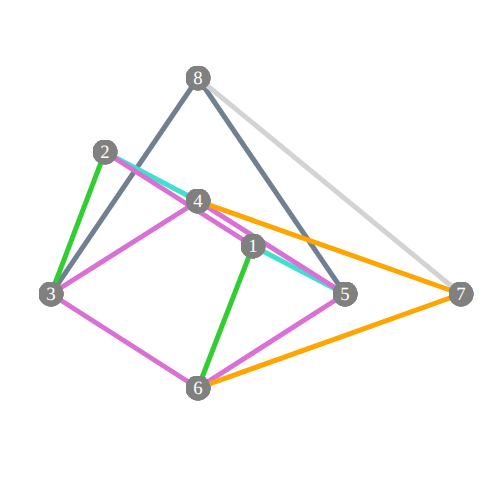
t = 0.00 s
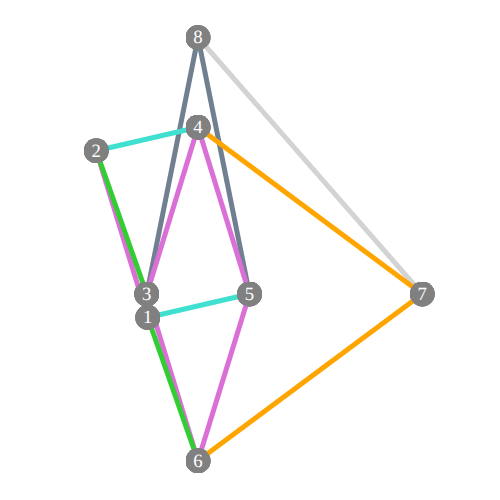
t = 1.68 s
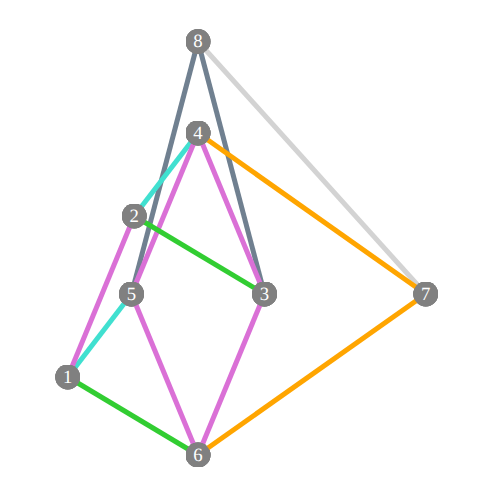
t = 3.32 s
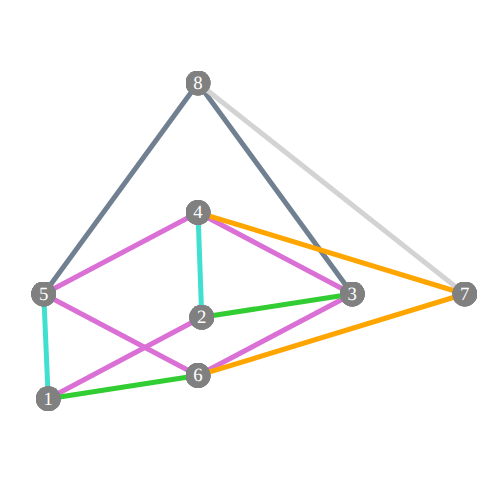
t = 4.96 s
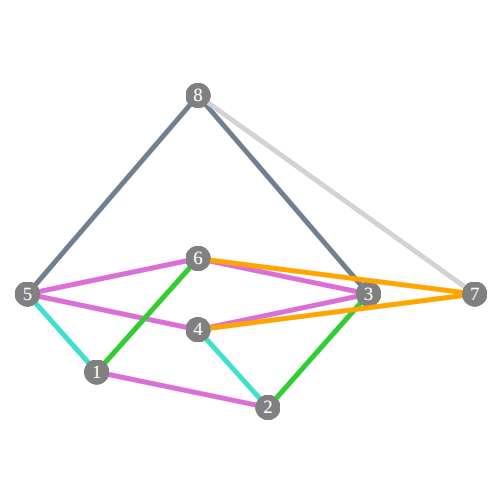
t = 6.60 s
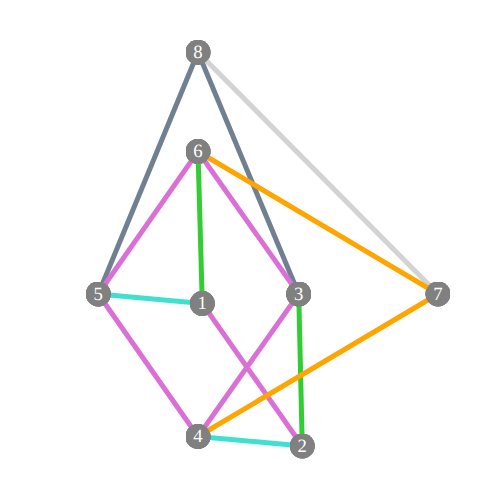
t = 8.40 s

The animated SVG that drew these frames (rendered in a browser with its animation timeline set to each time). Animation: 14 SMIL elements (animate=14); frames cover the first 8.40 s, repeats indefinitely.

<svg width="500" height="500"  version="1.1" baseProfile="full"
xmlns="http://www.w3.org/2000/svg"
xmlns:xlink="http://www.w3.org/1999/xlink">
  <defs>
<marker id="vertex1" viewBox="0 0 30 30" refX="15" refY="15"
 markerWidth="5" markerHeight="5">
  <circle cx="15" cy="15" r="15" fill="grey" />
<text x="15" y="22" font-size="22.5" text-anchor="middle" fill="white">1</text>
</marker>
</defs>
  <defs>
<marker id="vertex2" viewBox="0 0 30 30" refX="15" refY="15"
 markerWidth="5" markerHeight="5">
  <circle cx="15" cy="15" r="15" fill="grey" />
<text x="15" y="22" font-size="22.5" text-anchor="middle" fill="white">2</text>
</marker>
</defs>
  <defs>
<marker id="vertex3" viewBox="0 0 30 30" refX="15" refY="15"
 markerWidth="5" markerHeight="5">
  <circle cx="15" cy="15" r="15" fill="grey" />
<text x="15" y="22" font-size="22.5" text-anchor="middle" fill="white">3</text>
</marker>
</defs>
  <defs>
<marker id="vertex4" viewBox="0 0 30 30" refX="15" refY="15"
 markerWidth="5" markerHeight="5">
  <circle cx="15" cy="15" r="15" fill="grey" />
<text x="15" y="22" font-size="22.5" text-anchor="middle" fill="white">4</text>
</marker>
</defs>
  <defs>
<marker id="vertex5" viewBox="0 0 30 30" refX="15" refY="15"
 markerWidth="5" markerHeight="5">
  <circle cx="15" cy="15" r="15" fill="grey" />
<text x="15" y="22" font-size="22.5" text-anchor="middle" fill="white">5</text>
</marker>
</defs>
  <defs>
<marker id="vertex6" viewBox="0 0 30 30" refX="15" refY="15"
 markerWidth="5" markerHeight="5">
  <circle cx="15" cy="15" r="15" fill="grey" />
<text x="15" y="22" font-size="22.5" text-anchor="middle" fill="white">6</text>
</marker>
</defs>
  <defs>
<marker id="vertex7" viewBox="0 0 30 30" refX="15" refY="15"
 markerWidth="5" markerHeight="5">
  <circle cx="15" cy="15" r="15" fill="grey" />
<text x="15" y="22" font-size="22.5" text-anchor="middle" fill="white">7</text>
</marker>
</defs>
  <defs>
<marker id="vertex8" viewBox="0 0 30 30" refX="15" refY="15"
 markerWidth="5" markerHeight="5">
  <circle cx="15" cy="15" r="15" fill="grey" />
<text x="15" y="22" font-size="22.5" text-anchor="middle" fill="white">8</text>
</marker>
</defs>
<path fill="transparent" stroke="SlateGray" stroke-width="5px" id="edge8-5" d="M 198 78 L 345 294" marker-start="url(#vertex8)"   marker-end="url(#vertex5)" />
<path fill="transparent" stroke="SlateGray" stroke-width="5px" id="edge8-3" d="M 198 78 L 51 294" marker-start="url(#vertex8)"   marker-end="url(#vertex3)" />
<path fill="transparent" stroke="Turquoise" stroke-width="5px" id="edge1-5" d="M 253 246 L 345 294" marker-start="url(#vertex1)"   marker-end="url(#vertex5)" />
<path fill="transparent" stroke="Turquoise" stroke-width="5px" id="edge2-4" d="M 105 152 L 198 201" marker-start="url(#vertex2)"   marker-end="url(#vertex4)" />
<path fill="transparent" stroke="Orchid" stroke-width="5px" id="edge4-5" d="M 198 201 L 345 294" marker-start="url(#vertex4)"   marker-end="url(#vertex5)" />
<path fill="transparent" stroke="Orchid" stroke-width="5px" id="edge5-6" d="M 345 294 L 198 388" marker-start="url(#vertex5)"   marker-end="url(#vertex6)" />
<path fill="transparent" stroke="Orchid" stroke-width="5px" id="edge3-4" d="M 51 294 L 198 201" marker-start="url(#vertex3)"   marker-end="url(#vertex4)" />
<path fill="transparent" stroke="Orchid" stroke-width="5px" id="edge3-6" d="M 51 294 L 198 388" marker-start="url(#vertex3)"   marker-end="url(#vertex6)" />
<path fill="transparent" stroke="Orchid" stroke-width="5px" id="edge1-2" d="M 253 246 L 105 152" marker-start="url(#vertex1)"   marker-end="url(#vertex2)" />
<path fill="transparent" stroke="LightGray" stroke-width="5px" id="edge8-7" d="M 198 78 L 461 294" marker-start="url(#vertex8)"   marker-end="url(#vertex7)" />
<path fill="transparent" stroke="LimeGreen" stroke-width="5px" id="edge1-6" d="M 253 246 L 198 388" marker-start="url(#vertex1)"   marker-end="url(#vertex6)" />
<path fill="transparent" stroke="LimeGreen" stroke-width="5px" id="edge2-3" d="M 105 152 L 51 294" marker-start="url(#vertex2)"   marker-end="url(#vertex3)" />
<path fill="transparent" stroke="Orange" stroke-width="5px" id="edge4-7" d="M 198 201 L 461 294" marker-start="url(#vertex4)"   marker-end="url(#vertex7)" />
<path fill="transparent" stroke="Orange" stroke-width="5px" id="edge6-7" d="M 198 388 L 461 294" marker-start="url(#vertex6)"   marker-end="url(#vertex7)" />
<animate href="#edge8-5" attributeName="d" dur="30s" repeatCount="indefinite" calcMode="linear" values="M 198 78 L 345 294;M 198 74 L 339 294;M 198 70 L 333 294;M 198 66 L 325 294;M 198 61 L 318 294;M 198 57 L 309 294;M 198 53 L 301 294;M 198 50 L 292 294;M 198 46 L 282 294;M 198 43 L 272 294;M 198 41 L 262 294;M 198 38 L 252 294;M 198 36 L 242 294;M 198 35 L 231 294;M 198 33 L 220 294;M 198 33 L 209 294;M 198 33 L 198 294;M 198 33 L 187 294;M 198 33 L 176 294;M 198 35 L 166 294;M 198 36 L 155 294;M 198 38 L 144 294;M 198 41 L 134 294;M 198 43 L 124 294;M 198 46 L 114 294;M 198 50 L 105 294;M 198 53 L 96 294;M 198 57 L 87 294;M 198 61 L 79 294;M 198 66 L 71 294;M 198 70 L 64 294;M 198 74 L 57 294;M 198 78 L 51 294;M 198 82 L 45 294;M 198 86 L 40 294;M 198 89 L 36 294;M 198 92 L 32 294;M 198 94 L 29 294;M 198 96 L 27 294;M 198 98 L 25 294;M 198 99 L 24 294;M 198 99 L 24 294;M 198 99 L 24 294;M 198 98 L 25 294;M 198 96 L 27 294;M 198 94 L 29 294;M 198 92 L 32 294;M 198 89 L 36 294;M 198 86 L 40 294;M 198 82 L 45 294;M 198 78 L 51 294;M 198 74 L 57 294;M 198 70 L 64 294;M 198 66 L 71 294;M 198 61 L 79 294;M 198 57 L 87 294;M 198 53 L 96 294;M 198 50 L 105 294;M 198 46 L 114 294;M 198 43 L 124 294;M 198 41 L 134 294;M 198 38 L 144 294;M 198 36 L 155 294;M 198 35 L 166 294;M 198 33 L 176 294;M 198 33 L 187 294;M 198 33 L 198 294;M 198 33 L 198 294;M 198 33 L 209 294;M 198 33 L 220 294;M 198 35 L 231 294;M 198 36 L 242 294;M 198 38 L 252 294;M 198 41 L 262 294;M 198 43 L 272 294;M 198 46 L 282 294;M 198 50 L 292 294;M 198 53 L 301 294;M 198 57 L 309 294;M 198 61 L 318 294;M 198 66 L 325 294;M 198 70 L 333 294;M 198 74 L 339 294;M 198 78 L 345 294;M 198 82 L 351 294;M 198 86 L 356 294;M 198 89 L 360 294;M 198 92 L 364 294;M 198 94 L 367 294;M 198 96 L 369 294;M 198 98 L 371 294;M 198 99 L 372 294;M 198 99 L 373 294;M 198 99 L 372 294;M 198 98 L 371 294;M 198 96 L 369 294;M 198 94 L 367 294;M 198 92 L 364 294;M 198 89 L 360 294;M 198 86 L 356 294;M 198 82 L 351 294;M 198 78 L 345 294;M 198 74 L 339 294;M 198 70 L 333 294;M 198 66 L 325 294;M 198 61 L 318 294;M 198 57 L 309 294;M 198 53 L 301 294;M 198 50 L 292 294;M 198 46 L 282 294;M 198 43 L 272 294;M 198 41 L 262 294;M 198 38 L 252 294;M 198 36 L 242 294;M 198 35 L 231 294;M 198 33 L 220 294;M 198 33 L 209 294;M 198 33 L 198 294;M 198 33 L 187 294;M 198 33 L 176 294;M 198 35 L 166 294;M 198 36 L 155 294;M 198 38 L 144 294;M 198 41 L 134 294;M 198 43 L 124 294;M 198 46 L 114 294;M 198 50 L 105 294;M 198 53 L 96 294;M 198 57 L 87 294;M 198 61 L 79 294;M 198 66 L 71 294;M 198 70 L 64 294;M 198 74 L 57 294;M 198 78 L 51 294;M 198 82 L 45 294;M 198 86 L 40 294;M 198 89 L 36 294;M 198 92 L 32 294;M 198 94 L 29 294;M 198 96 L 27 294;M 198 98 L 25 294;M 198 99 L 24 294;M 198 99 L 24 294;M 198 99 L 24 294;M 198 98 L 25 294;M 198 96 L 27 294;M 198 94 L 29 294;M 198 92 L 32 294;M 198 89 L 36 294;M 198 86 L 40 294;M 198 82 L 45 294;M 198 78 L 51 294;M 198 74 L 57 294;M 198 70 L 64 294;M 198 66 L 71 294;M 198 61 L 79 294;M 198 57 L 87 294;M 198 53 L 96 294;M 198 50 L 105 294;M 198 46 L 114 294;M 198 43 L 124 294;M 198 41 L 134 294;M 198 38 L 144 294;M 198 36 L 155 294;M 198 35 L 166 294;M 198 33 L 176 294;M 198 33 L 187 294;M 198 33 L 198 294;M 198 33 L 209 294;M 198 33 L 220 294;M 198 35 L 231 294;M 198 36 L 242 294;M 198 38 L 252 294;M 198 41 L 262 294;M 198 43 L 272 294;M 198 46 L 282 294;M 198 50 L 292 294;M 198 53 L 301 294;M 198 57 L 309 294;M 198 61 L 318 294;M 198 66 L 325 294;M 198 70 L 333 294;M 198 74 L 339 294;M 198 78 L 345 294;M 198 82 L 351 294;M 198 86 L 356 294;M 198 89 L 360 294;M 198 92 L 364 294;M 198 94 L 367 294;M 198 96 L 369 294;M 198 98 L 371 294;M 198 99 L 372 294;M 198 99 L 373 294;M 198 99 L 372 294;M 198 98 L 371 294;M 198 96 L 369 294;M 198 94 L 367 294;M 198 92 L 364 294;M 198 89 L 360 294;M 198 86 L 356 294;M 198 82 L 351 294;M 198 78 L 345 294;"/>
<animate href="#edge8-3" attributeName="d" dur="30s" repeatCount="indefinite" calcMode="linear" values="M 198 78 L 51 294;M 198 74 L 57 294;M 198 70 L 64 294;M 198 66 L 71 294;M 198 61 L 79 294;M 198 57 L 87 294;M 198 53 L 96 294;M 198 50 L 105 294;M 198 46 L 114 294;M 198 43 L 124 294;M 198 41 L 134 294;M 198 38 L 144 294;M 198 36 L 155 294;M 198 35 L 166 294;M 198 33 L 176 294;M 198 33 L 187 294;M 198 33 L 198 294;M 198 33 L 209 294;M 198 33 L 220 294;M 198 35 L 231 294;M 198 36 L 242 294;M 198 38 L 252 294;M 198 41 L 262 294;M 198 43 L 272 294;M 198 46 L 282 294;M 198 50 L 292 294;M 198 53 L 301 294;M 198 57 L 309 294;M 198 61 L 318 294;M 198 66 L 325 294;M 198 70 L 333 294;M 198 74 L 339 294;M 198 78 L 345 294;M 198 82 L 351 294;M 198 86 L 356 294;M 198 89 L 360 294;M 198 92 L 364 294;M 198 94 L 367 294;M 198 96 L 369 294;M 198 98 L 371 294;M 198 99 L 372 294;M 198 99 L 373 294;M 198 99 L 372 294;M 198 98 L 371 294;M 198 96 L 369 294;M 198 94 L 367 294;M 198 92 L 364 294;M 198 89 L 360 294;M 198 86 L 356 294;M 198 82 L 351 294;M 198 78 L 345 294;M 198 74 L 339 294;M 198 70 L 333 294;M 198 66 L 325 294;M 198 61 L 318 294;M 198 57 L 309 294;M 198 53 L 301 294;M 198 50 L 292 294;M 198 46 L 282 294;M 198 43 L 272 294;M 198 41 L 262 294;M 198 38 L 252 294;M 198 36 L 242 294;M 198 35 L 231 294;M 198 33 L 220 294;M 198 33 L 209 294;M 198 33 L 198 294;M 198 33 L 198 294;M 198 33 L 187 294;M 198 33 L 176 294;M 198 35 L 166 294;M 198 36 L 155 294;M 198 38 L 144 294;M 198 41 L 134 294;M 198 43 L 124 294;M 198 46 L 114 294;M 198 50 L 105 294;M 198 53 L 96 294;M 198 57 L 87 294;M 198 61 L 79 294;M 198 66 L 71 294;M 198 70 L 64 294;M 198 74 L 57 294;M 198 78 L 51 294;M 198 82 L 45 294;M 198 86 L 40 294;M 198 89 L 36 294;M 198 92 L 32 294;M 198 94 L 29 294;M 198 96 L 27 294;M 198 98 L 25 294;M 198 99 L 24 294;M 198 99 L 24 294;M 198 99 L 24 294;M 198 98 L 25 294;M 198 96 L 27 294;M 198 94 L 29 294;M 198 92 L 32 294;M 198 89 L 36 294;M 198 86 L 40 294;M 198 82 L 45 294;M 198 78 L 51 294;M 198 74 L 57 294;M 198 70 L 64 294;M 198 66 L 71 294;M 198 61 L 79 294;M 198 57 L 87 294;M 198 53 L 96 294;M 198 50 L 105 294;M 198 46 L 114 294;M 198 43 L 124 294;M 198 41 L 134 294;M 198 38 L 144 294;M 198 36 L 155 294;M 198 35 L 166 294;M 198 33 L 176 294;M 198 33 L 187 294;M 198 33 L 198 294;M 198 33 L 209 294;M 198 33 L 220 294;M 198 35 L 231 294;M 198 36 L 242 294;M 198 38 L 252 294;M 198 41 L 262 294;M 198 43 L 272 294;M 198 46 L 282 294;M 198 50 L 292 294;M 198 53 L 301 294;M 198 57 L 309 294;M 198 61 L 318 294;M 198 66 L 325 294;M 198 70 L 333 294;M 198 74 L 339 294;M 198 78 L 345 294;M 198 82 L 351 294;M 198 86 L 356 294;M 198 89 L 360 294;M 198 92 L 364 294;M 198 94 L 367 294;M 198 96 L 369 294;M 198 98 L 371 294;M 198 99 L 372 294;M 198 99 L 373 294;M 198 99 L 372 294;M 198 98 L 371 294;M 198 96 L 369 294;M 198 94 L 367 294;M 198 92 L 364 294;M 198 89 L 360 294;M 198 86 L 356 294;M 198 82 L 351 294;M 198 78 L 345 294;M 198 74 L 339 294;M 198 70 L 333 294;M 198 66 L 325 294;M 198 61 L 318 294;M 198 57 L 309 294;M 198 53 L 301 294;M 198 50 L 292 294;M 198 46 L 282 294;M 198 43 L 272 294;M 198 41 L 262 294;M 198 38 L 252 294;M 198 36 L 242 294;M 198 35 L 231 294;M 198 33 L 220 294;M 198 33 L 209 294;M 198 33 L 198 294;M 198 33 L 187 294;M 198 33 L 176 294;M 198 35 L 166 294;M 198 36 L 155 294;M 198 38 L 144 294;M 198 41 L 134 294;M 198 43 L 124 294;M 198 46 L 114 294;M 198 50 L 105 294;M 198 53 L 96 294;M 198 57 L 87 294;M 198 61 L 79 294;M 198 66 L 71 294;M 198 70 L 64 294;M 198 74 L 57 294;M 198 78 L 51 294;M 198 82 L 45 294;M 198 86 L 40 294;M 198 89 L 36 294;M 198 92 L 32 294;M 198 94 L 29 294;M 198 96 L 27 294;M 198 98 L 25 294;M 198 99 L 24 294;M 198 99 L 24 294;M 198 99 L 24 294;M 198 98 L 25 294;M 198 96 L 27 294;M 198 94 L 29 294;M 198 92 L 32 294;M 198 89 L 36 294;M 198 86 L 40 294;M 198 82 L 45 294;M 198 78 L 51 294;"/>
<animate href="#edge1-5" attributeName="d" dur="30s" repeatCount="indefinite" calcMode="linear" values="M 253 246 L 345 294;M 244 252 L 339 294;M 234 258 L 333 294;M 225 264 L 325 294;M 216 270 L 318 294;M 206 277 L 309 294;M 197 283 L 301 294;M 187 290 L 292 294;M 178 296 L 282 294;M 168 303 L 272 294;M 159 309 L 262 294;M 150 316 L 252 294;M 141 322 L 242 294;M 132 329 L 231 294;M 124 335 L 220 294;M 115 341 L 209 294;M 108 346 L 198 294;M 100 352 L 187 294;M 93 357 L 176 294;M 86 363 L 166 294;M 80 367 L 155 294;M 74 372 L 144 294;M 69 376 L 134 294;M 64 380 L 124 294;M 60 384 L 114 294;M 56 387 L 105 294;M 53 390 L 96 294;M 51 392 L 87 294;M 49 394 L 79 294;M 47 396 L 71 294;M 46 397 L 64 294;M 46 398 L 57 294;M 47 399 L 51 294;M 48 399 L 45 294;M 49 398 L 40 294;M 51 398 L 36 294;M 54 396 L 32 294;M 57 395 L 29 294;M 61 393 L 27 294;M 66 391 L 25 294;M 71 388 L 24 294;M 76 385 L 24 294;M 82 381 L 24 294;M 88 377 L 25 294;M 95 373 L 27 294;M 102 369 L 29 294;M 110 364 L 32 294;M 118 359 L 36 294;M 126 354 L 40 294;M 135 348 L 45 294;M 144 343 L 51 294;M 153 337 L 57 294;M 162 331 L 64 294;M 171 324 L 71 294;M 181 318 L 79 294;M 190 312 L 87 294;M 200 305 L 96 294;M 209 299 L 105 294;M 219 292 L 114 294;M 228 285 L 124 294;M 237 279 L 134 294;M 247 272 L 144 294;M 256 266 L 155 294;M 264 260 L 166 294;M 273 254 L 176 294;M 281 248 L 187 294;M 289 242 L 198 294;M 289 242 L 198 294;M 296 236 L 209 294;M 303 231 L 220 294;M 310 226 L 231 294;M 316 221 L 242 294;M 322 216 L 252 294;M 327 212 L 262 294;M 332 208 L 272 294;M 336 205 L 282 294;M 340 201 L 292 294;M 343 199 L 301 294;M 346 196 L 309 294;M 348 194 L 318 294;M 349 192 L 325 294;M 350 191 L 333 294;M 350 190 L 339 294;M 350 190 L 345 294;M 349 190 L 351 294;M 347 190 L 356 294;M 345 191 L 360 294;M 342 192 L 364 294;M 339 193 L 367 294;M 335 195 L 369 294;M 331 198 L 371 294;M 326 200 L 372 294;M 320 204 L 373 294;M 314 207 L 372 294;M 308 211 L 371 294;M 301 215 L 369 294;M 294 219 L 367 294;M 286 224 L 364 294;M 278 229 L 360 294;M 270 234 L 356 294;M 261 240 L 351 294;M 253 246 L 345 294;M 244 252 L 339 294;M 234 258 L 333 294;M 225 264 L 325 294;M 216 270 L 318 294;M 206 277 L 309 294;M 197 283 L 301 294;M 187 290 L 292 294;M 178 296 L 282 294;M 168 303 L 272 294;M 159 309 L 262 294;M 150 316 L 252 294;M 141 322 L 242 294;M 132 329 L 231 294;M 124 335 L 220 294;M 115 341 L 209 294;M 108 346 L 198 294;M 100 352 L 187 294;M 93 357 L 176 294;M 86 363 L 166 294;M 80 367 L 155 294;M 74 372 L 144 294;M 69 376 L 134 294;M 64 380 L 124 294;M 60 384 L 114 294;M 56 387 L 105 294;M 53 390 L 96 294;M 51 392 L 87 294;M 49 394 L 79 294;M 47 396 L 71 294;M 46 397 L 64 294;M 46 398 L 57 294;M 47 399 L 51 294;M 48 399 L 45 294;M 49 398 L 40 294;M 51 398 L 36 294;M 54 396 L 32 294;M 57 395 L 29 294;M 61 393 L 27 294;M 66 391 L 25 294;M 71 388 L 24 294;M 76 385 L 24 294;M 82 381 L 24 294;M 88 377 L 25 294;M 95 373 L 27 294;M 102 369 L 29 294;M 110 364 L 32 294;M 118 359 L 36 294;M 126 354 L 40 294;M 135 348 L 45 294;M 144 343 L 51 294;M 153 337 L 57 294;M 162 331 L 64 294;M 171 324 L 71 294;M 181 318 L 79 294;M 190 312 L 87 294;M 200 305 L 96 294;M 209 299 L 105 294;M 219 292 L 114 294;M 228 285 L 124 294;M 237 279 L 134 294;M 247 272 L 144 294;M 256 266 L 155 294;M 264 260 L 166 294;M 273 254 L 176 294;M 281 248 L 187 294;M 289 242 L 198 294;M 296 236 L 209 294;M 303 231 L 220 294;M 310 226 L 231 294;M 316 221 L 242 294;M 322 216 L 252 294;M 327 212 L 262 294;M 332 208 L 272 294;M 336 205 L 282 294;M 340 201 L 292 294;M 343 199 L 301 294;M 346 196 L 309 294;M 348 194 L 318 294;M 349 192 L 325 294;M 350 191 L 333 294;M 350 190 L 339 294;M 350 190 L 345 294;M 349 190 L 351 294;M 347 190 L 356 294;M 345 191 L 360 294;M 342 192 L 364 294;M 339 193 L 367 294;M 335 195 L 369 294;M 331 198 L 371 294;M 326 200 L 372 294;M 320 204 L 373 294;M 314 207 L 372 294;M 308 211 L 371 294;M 301 215 L 369 294;M 294 219 L 367 294;M 286 224 L 364 294;M 278 229 L 360 294;M 270 234 L 356 294;M 261 240 L 351 294;M 253 246 L 345 294;"/>
<animate href="#edge2-4" attributeName="d" dur="30s" repeatCount="indefinite" calcMode="linear" values="M 105 152 L 198 201;M 103 149 L 198 192;M 100 147 L 198 183;M 98 145 L 198 175;M 96 143 L 198 167;M 95 142 L 198 160;M 94 142 L 198 153;M 94 143 L 198 147;M 94 144 L 198 141;M 94 145 L 198 136;M 95 147 L 198 132;M 96 150 L 198 128;M 97 153 L 198 125;M 99 157 L 198 123;M 102 162 L 198 121;M 104 167 L 198 120;M 108 172 L 198 120;M 111 178 L 198 120;M 115 184 L 198 121;M 119 191 L 198 123;M 123 198 L 198 125;M 128 206 L 198 128;M 133 214 L 198 132;M 138 222 L 198 136;M 144 231 L 198 141;M 150 240 L 198 147;M 156 249 L 198 153;M 162 258 L 198 160;M 168 267 L 198 167;M 174 277 L 198 175;M 181 286 L 198 183;M 187 296 L 198 192;M 194 305 L 198 201;M 200 315 L 198 210;M 207 324 L 198 220;M 213 333 L 198 230;M 220 343 L 198 240;M 226 352 L 198 251;M 233 360 L 198 261;M 239 369 L 198 272;M 245 377 L 198 283;M 250 385 L 198 294;M 256 392 L 198 305;M 261 399 L 198 316;M 267 406 L 198 327;M 271 412 L 198 338;M 276 418 L 198 348;M 280 423 L 198 358;M 284 428 L 198 368;M 288 432 L 198 378;M 291 436 L 198 388;M 294 439 L 198 397;M 296 442 L 198 405;M 298 444 L 198 414;M 300 445 L 198 421;M 301 446 L 198 428;M 302 446 L 198 435;M 303 446 L 198 441;M 303 445 L 198 447;M 302 443 L 198 452;M 302 441 L 198 456;M 301 438 L 198 460;M 299 435 L 198 463;M 297 431 L 198 465;M 295 427 L 198 467;M 292 422 L 198 468;M 289 416 L 198 469;M 289 416 L 198 469;M 285 410 L 198 468;M 282 404 L 198 467;M 277 397 L 198 465;M 273 390 L 198 463;M 268 382 L 198 460;M 263 374 L 198 456;M 258 366 L 198 452;M 252 357 L 198 447;M 247 349 L 198 441;M 241 340 L 198 435;M 235 330 L 198 428;M 228 321 L 198 421;M 222 312 L 198 414;M 216 302 L 198 405;M 209 293 L 198 397;M 203 283 L 198 388;M 196 274 L 198 378;M 189 264 L 198 368;M 183 255 L 198 358;M 176 246 L 198 348;M 170 237 L 198 338;M 164 228 L 198 327;M 158 220 L 198 316;M 152 211 L 198 305;M 146 204 L 198 294;M 140 196 L 198 283;M 135 189 L 198 272;M 130 182 L 198 261;M 125 176 L 198 251;M 120 170 L 198 240;M 116 165 L 198 230;M 112 160 L 198 220;M 109 156 L 198 210;M 105 152 L 198 201;M 103 149 L 198 192;M 100 147 L 198 183;M 98 145 L 198 175;M 96 143 L 198 167;M 95 142 L 198 160;M 94 142 L 198 153;M 94 143 L 198 147;M 94 144 L 198 141;M 94 145 L 198 136;M 95 147 L 198 132;M 96 150 L 198 128;M 97 153 L 198 125;M 99 157 L 198 123;M 102 162 L 198 121;M 104 167 L 198 120;M 108 172 L 198 120;M 111 178 L 198 120;M 115 184 L 198 121;M 119 191 L 198 123;M 123 198 L 198 125;M 128 206 L 198 128;M 133 214 L 198 132;M 138 222 L 198 136;M 144 231 L 198 141;M 150 240 L 198 147;M 156 249 L 198 153;M 162 258 L 198 160;M 168 267 L 198 167;M 174 277 L 198 175;M 181 286 L 198 183;M 187 296 L 198 192;M 194 305 L 198 201;M 200 315 L 198 210;M 207 324 L 198 220;M 213 333 L 198 230;M 220 343 L 198 240;M 226 352 L 198 251;M 233 360 L 198 261;M 239 369 L 198 272;M 245 377 L 198 283;M 250 385 L 198 294;M 256 392 L 198 305;M 261 399 L 198 316;M 267 406 L 198 327;M 271 412 L 198 338;M 276 418 L 198 348;M 280 423 L 198 358;M 284 428 L 198 368;M 288 432 L 198 378;M 291 436 L 198 388;M 294 439 L 198 397;M 296 442 L 198 405;M 298 444 L 198 414;M 300 445 L 198 421;M 301 446 L 198 428;M 302 446 L 198 435;M 303 446 L 198 441;M 303 445 L 198 447;M 302 443 L 198 452;M 302 441 L 198 456;M 301 438 L 198 460;M 299 435 L 198 463;M 297 431 L 198 465;M 295 427 L 198 467;M 292 422 L 198 468;M 289 416 L 198 469;M 285 410 L 198 468;M 282 404 L 198 467;M 277 397 L 198 465;M 273 390 L 198 463;M 268 382 L 198 460;M 263 374 L 198 456;M 258 366 L 198 452;M 252 357 L 198 447;M 247 349 L 198 441;M 241 340 L 198 435;M 235 330 L 198 428;M 228 321 L 198 421;M 222 312 L 198 414;M 216 302 L 198 405;M 209 293 L 198 397;M 203 283 L 198 388;M 196 274 L 198 378;M 189 264 L 198 368;M 183 255 L 198 358;M 176 246 L 198 348;M 170 237 L 198 338;M 164 228 L 198 327;M 158 220 L 198 316;M 152 211 L 198 305;M 146 204 L 198 294;M 140 196 L 198 283;M 135 189 L 198 272;M 130 182 L 198 261;M 125 176 L 198 251;M 120 170 L 198 240;M 116 165 L 198 230;M 112 160 L 198 220;M 109 156 L 198 210;M 105 152 L 198 201;"/>
<animate href="#edge4-5" attributeName="d" dur="30s" repeatCount="indefinite" calcMode="linear" values="M 198 201 L 345 294;M 198 192 L 339 294;M 198 183 L 333 294;M 198 175 L 325 294;M 198 167 L 318 294;M 198 160 L 309 294;M 198 153 L 301 294;M 198 147 L 292 294;M 198 141 L 282 294;M 198 136 L 272 294;M 198 132 L 262 294;M 198 128 L 252 294;M 198 125 L 242 294;M 198 123 L 231 294;M 198 121 L 220 294;M 198 120 L 209 294;M 198 120 L 198 294;M 198 120 L 187 294;M 198 121 L 176 294;M 198 123 L 166 294;M 198 125 L 155 294;M 198 128 L 144 294;M 198 132 L 134 294;M 198 136 L 124 294;M 198 141 L 114 294;M 198 147 L 105 294;M 198 153 L 96 294;M 198 160 L 87 294;M 198 167 L 79 294;M 198 175 L 71 294;M 198 183 L 64 294;M 198 192 L 57 294;M 198 201 L 51 294;M 198 210 L 45 294;M 198 220 L 40 294;M 198 230 L 36 294;M 198 240 L 32 294;M 198 251 L 29 294;M 198 261 L 27 294;M 198 272 L 25 294;M 198 283 L 24 294;M 198 294 L 24 294;M 198 305 L 24 294;M 198 316 L 25 294;M 198 327 L 27 294;M 198 338 L 29 294;M 198 348 L 32 294;M 198 358 L 36 294;M 198 368 L 40 294;M 198 378 L 45 294;M 198 388 L 51 294;M 198 397 L 57 294;M 198 405 L 64 294;M 198 414 L 71 294;M 198 421 L 79 294;M 198 428 L 87 294;M 198 435 L 96 294;M 198 441 L 105 294;M 198 447 L 114 294;M 198 452 L 124 294;M 198 456 L 134 294;M 198 460 L 144 294;M 198 463 L 155 294;M 198 465 L 166 294;M 198 467 L 176 294;M 198 468 L 187 294;M 198 469 L 198 294;M 198 469 L 198 294;M 198 468 L 209 294;M 198 467 L 220 294;M 198 465 L 231 294;M 198 463 L 242 294;M 198 460 L 252 294;M 198 456 L 262 294;M 198 452 L 272 294;M 198 447 L 282 294;M 198 441 L 292 294;M 198 435 L 301 294;M 198 428 L 309 294;M 198 421 L 318 294;M 198 414 L 325 294;M 198 405 L 333 294;M 198 397 L 339 294;M 198 388 L 345 294;M 198 378 L 351 294;M 198 368 L 356 294;M 198 358 L 360 294;M 198 348 L 364 294;M 198 338 L 367 294;M 198 327 L 369 294;M 198 316 L 371 294;M 198 305 L 372 294;M 198 294 L 373 294;M 198 283 L 372 294;M 198 272 L 371 294;M 198 261 L 369 294;M 198 251 L 367 294;M 198 240 L 364 294;M 198 230 L 360 294;M 198 220 L 356 294;M 198 210 L 351 294;M 198 201 L 345 294;M 198 192 L 339 294;M 198 183 L 333 294;M 198 175 L 325 294;M 198 167 L 318 294;M 198 160 L 309 294;M 198 153 L 301 294;M 198 147 L 292 294;M 198 141 L 282 294;M 198 136 L 272 294;M 198 132 L 262 294;M 198 128 L 252 294;M 198 125 L 242 294;M 198 123 L 231 294;M 198 121 L 220 294;M 198 120 L 209 294;M 198 120 L 198 294;M 198 120 L 187 294;M 198 121 L 176 294;M 198 123 L 166 294;M 198 125 L 155 294;M 198 128 L 144 294;M 198 132 L 134 294;M 198 136 L 124 294;M 198 141 L 114 294;M 198 147 L 105 294;M 198 153 L 96 294;M 198 160 L 87 294;M 198 167 L 79 294;M 198 175 L 71 294;M 198 183 L 64 294;M 198 192 L 57 294;M 198 201 L 51 294;M 198 210 L 45 294;M 198 220 L 40 294;M 198 230 L 36 294;M 198 240 L 32 294;M 198 251 L 29 294;M 198 261 L 27 294;M 198 272 L 25 294;M 198 283 L 24 294;M 198 294 L 24 294;M 198 305 L 24 294;M 198 316 L 25 294;M 198 327 L 27 294;M 198 338 L 29 294;M 198 348 L 32 294;M 198 358 L 36 294;M 198 368 L 40 294;M 198 378 L 45 294;M 198 388 L 51 294;M 198 397 L 57 294;M 198 405 L 64 294;M 198 414 L 71 294;M 198 421 L 79 294;M 198 428 L 87 294;M 198 435 L 96 294;M 198 441 L 105 294;M 198 447 L 114 294;M 198 452 L 124 294;M 198 456 L 134 294;M 198 460 L 144 294;M 198 463 L 155 294;M 198 465 L 166 294;M 198 467 L 176 294;M 198 468 L 187 294;M 198 469 L 198 294;M 198 468 L 209 294;M 198 467 L 220 294;M 198 465 L 231 294;M 198 463 L 242 294;M 198 460 L 252 294;M 198 456 L 262 294;M 198 452 L 272 294;M 198 447 L 282 294;M 198 441 L 292 294;M 198 435 L 301 294;M 198 428 L 309 294;M 198 421 L 318 294;M 198 414 L 325 294;M 198 405 L 333 294;M 198 397 L 339 294;M 198 388 L 345 294;M 198 378 L 351 294;M 198 368 L 356 294;M 198 358 L 360 294;M 198 348 L 364 294;M 198 338 L 367 294;M 198 327 L 369 294;M 198 316 L 371 294;M 198 305 L 372 294;M 198 294 L 373 294;M 198 283 L 372 294;M 198 272 L 371 294;M 198 261 L 369 294;M 198 251 L 367 294;M 198 240 L 364 294;M 198 230 L 360 294;M 198 220 L 356 294;M 198 210 L 351 294;M 198 201 L 345 294;"/>
<animate href="#edge5-6" attributeName="d" dur="30s" repeatCount="indefinite" calcMode="linear" values="M 345 294 L 198 388;M 339 294 L 198 397;M 333 294 L 198 405;M 325 294 L 198 414;M 318 294 L 198 421;M 309 294 L 198 428;M 301 294 L 198 435;M 292 294 L 198 441;M 282 294 L 198 447;M 272 294 L 198 452;M 262 294 L 198 456;M 252 294 L 198 460;M 242 294 L 198 463;M 231 294 L 198 465;M 220 294 L 198 467;M 209 294 L 198 468;M 198 294 L 198 469;M 187 294 L 198 468;M 176 294 L 198 467;M 166 294 L 198 465;M 155 294 L 198 463;M 144 294 L 198 460;M 134 294 L 198 456;M 124 294 L 198 452;M 114 294 L 198 447;M 105 294 L 198 441;M 96 294 L 198 435;M 87 294 L 198 428;M 79 294 L 198 421;M 71 294 L 198 414;M 64 294 L 198 405;M 57 294 L 198 397;M 51 294 L 198 388;M 45 294 L 198 378;M 40 294 L 198 368;M 36 294 L 198 358;M 32 294 L 198 348;M 29 294 L 198 338;M 27 294 L 198 327;M 25 294 L 198 316;M 24 294 L 198 305;M 24 294 L 198 294;M 24 294 L 198 283;M 25 294 L 198 272;M 27 294 L 198 261;M 29 294 L 198 251;M 32 294 L 198 240;M 36 294 L 198 230;M 40 294 L 198 220;M 45 294 L 198 210;M 51 294 L 198 201;M 57 294 L 198 192;M 64 294 L 198 183;M 71 294 L 198 175;M 79 294 L 198 167;M 87 294 L 198 160;M 96 294 L 198 153;M 105 294 L 198 147;M 114 294 L 198 141;M 124 294 L 198 136;M 134 294 L 198 132;M 144 294 L 198 128;M 155 294 L 198 125;M 166 294 L 198 123;M 176 294 L 198 121;M 187 294 L 198 120;M 198 294 L 198 120;M 198 294 L 198 120;M 209 294 L 198 120;M 220 294 L 198 121;M 231 294 L 198 123;M 242 294 L 198 125;M 252 294 L 198 128;M 262 294 L 198 132;M 272 294 L 198 136;M 282 294 L 198 141;M 292 294 L 198 147;M 301 294 L 198 153;M 309 294 L 198 160;M 318 294 L 198 167;M 325 294 L 198 175;M 333 294 L 198 183;M 339 294 L 198 192;M 345 294 L 198 201;M 351 294 L 198 210;M 356 294 L 198 220;M 360 294 L 198 230;M 364 294 L 198 240;M 367 294 L 198 251;M 369 294 L 198 261;M 371 294 L 198 272;M 372 294 L 198 283;M 373 294 L 198 294;M 372 294 L 198 305;M 371 294 L 198 316;M 369 294 L 198 327;M 367 294 L 198 338;M 364 294 L 198 348;M 360 294 L 198 358;M 356 294 L 198 368;M 351 294 L 198 378;M 345 294 L 198 388;M 339 294 L 198 397;M 333 294 L 198 405;M 325 294 L 198 414;M 318 294 L 198 421;M 309 294 L 198 428;M 301 294 L 198 435;M 292 294 L 198 441;M 282 294 L 198 447;M 272 294 L 198 452;M 262 294 L 198 456;M 252 294 L 198 460;M 242 294 L 198 463;M 231 294 L 198 465;M 220 294 L 198 467;M 209 294 L 198 468;M 198 294 L 198 469;M 187 294 L 198 468;M 176 294 L 198 467;M 166 294 L 198 465;M 155 294 L 198 463;M 144 294 L 198 460;M 134 294 L 198 456;M 124 294 L 198 452;M 114 294 L 198 447;M 105 294 L 198 441;M 96 294 L 198 435;M 87 294 L 198 428;M 79 294 L 198 421;M 71 294 L 198 414;M 64 294 L 198 405;M 57 294 L 198 397;M 51 294 L 198 388;M 45 294 L 198 378;M 40 294 L 198 368;M 36 294 L 198 358;M 32 294 L 198 348;M 29 294 L 198 338;M 27 294 L 198 327;M 25 294 L 198 316;M 24 294 L 198 305;M 24 294 L 198 294;M 24 294 L 198 283;M 25 294 L 198 272;M 27 294 L 198 261;M 29 294 L 198 251;M 32 294 L 198 240;M 36 294 L 198 230;M 40 294 L 198 220;M 45 294 L 198 210;M 51 294 L 198 201;M 57 294 L 198 192;M 64 294 L 198 183;M 71 294 L 198 175;M 79 294 L 198 167;M 87 294 L 198 160;M 96 294 L 198 153;M 105 294 L 198 147;M 114 294 L 198 141;M 124 294 L 198 136;M 134 294 L 198 132;M 144 294 L 198 128;M 155 294 L 198 125;M 166 294 L 198 123;M 176 294 L 198 121;M 187 294 L 198 120;M 198 294 L 198 120;M 209 294 L 198 120;M 220 294 L 198 121;M 231 294 L 198 123;M 242 294 L 198 125;M 252 294 L 198 128;M 262 294 L 198 132;M 272 294 L 198 136;M 282 294 L 198 141;M 292 294 L 198 147;M 301 294 L 198 153;M 309 294 L 198 160;M 318 294 L 198 167;M 325 294 L 198 175;M 333 294 L 198 183;M 339 294 L 198 192;M 345 294 L 198 201;M 351 294 L 198 210;M 356 294 L 198 220;M 360 294 L 198 230;M 364 294 L 198 240;M 367 294 L 198 251;M 369 294 L 198 261;M 371 294 L 198 272;M 372 294 L 198 283;M 373 294 L 198 294;M 372 294 L 198 305;M 371 294 L 198 316;M 369 294 L 198 327;M 367 294 L 198 338;M 364 294 L 198 348;M 360 294 L 198 358;M 356 294 L 198 368;M 351 294 L 198 378;M 345 294 L 198 388;"/>
<animate href="#edge3-4" attributeName="d" dur="30s" repeatCount="indefinite" calcMode="linear" values="M 51 294 L 198 201;M 57 294 L 198 192;M 64 294 L 198 183;M 71 294 L 198 175;M 79 294 L 198 167;M 87 294 L 198 160;M 96 294 L 198 153;M 105 294 L 198 147;M 114 294 L 198 141;M 124 294 L 198 136;M 134 294 L 198 132;M 144 294 L 198 128;M 155 294 L 198 125;M 166 294 L 198 123;M 176 294 L 198 121;M 187 294 L 198 120;M 198 294 L 198 120;M 209 294 L 198 120;M 220 294 L 198 121;M 231 294 L 198 123;M 242 294 L 198 125;M 252 294 L 198 128;M 262 294 L 198 132;M 272 294 L 198 136;M 282 294 L 198 141;M 292 294 L 198 147;M 301 294 L 198 153;M 309 294 L 198 160;M 318 294 L 198 167;M 325 294 L 198 175;M 333 294 L 198 183;M 339 294 L 198 192;M 345 294 L 198 201;M 351 294 L 198 210;M 356 294 L 198 220;M 360 294 L 198 230;M 364 294 L 198 240;M 367 294 L 198 251;M 369 294 L 198 261;M 371 294 L 198 272;M 372 294 L 198 283;M 373 294 L 198 294;M 372 294 L 198 305;M 371 294 L 198 316;M 369 294 L 198 327;M 367 294 L 198 338;M 364 294 L 198 348;M 360 294 L 198 358;M 356 294 L 198 368;M 351 294 L 198 378;M 345 294 L 198 388;M 339 294 L 198 397;M 333 294 L 198 405;M 325 294 L 198 414;M 318 294 L 198 421;M 309 294 L 198 428;M 301 294 L 198 435;M 292 294 L 198 441;M 282 294 L 198 447;M 272 294 L 198 452;M 262 294 L 198 456;M 252 294 L 198 460;M 242 294 L 198 463;M 231 294 L 198 465;M 220 294 L 198 467;M 209 294 L 198 468;M 198 294 L 198 469;M 198 294 L 198 469;M 187 294 L 198 468;M 176 294 L 198 467;M 166 294 L 198 465;M 155 294 L 198 463;M 144 294 L 198 460;M 134 294 L 198 456;M 124 294 L 198 452;M 114 294 L 198 447;M 105 294 L 198 441;M 96 294 L 198 435;M 87 294 L 198 428;M 79 294 L 198 421;M 71 294 L 198 414;M 64 294 L 198 405;M 57 294 L 198 397;M 51 294 L 198 388;M 45 294 L 198 378;M 40 294 L 198 368;M 36 294 L 198 358;M 32 294 L 198 348;M 29 294 L 198 338;M 27 294 L 198 327;M 25 294 L 198 316;M 24 294 L 198 305;M 24 294 L 198 294;M 24 294 L 198 283;M 25 294 L 198 272;M 27 294 L 198 261;M 29 294 L 198 251;M 32 294 L 198 240;M 36 294 L 198 230;M 40 294 L 198 220;M 45 294 L 198 210;M 51 294 L 198 201;M 57 294 L 198 192;M 64 294 L 198 183;M 71 294 L 198 175;M 79 294 L 198 167;M 87 294 L 198 160;M 96 294 L 198 153;M 105 294 L 198 147;M 114 294 L 198 141;M 124 294 L 198 136;M 134 294 L 198 132;M 144 294 L 198 128;M 155 294 L 198 125;M 166 294 L 198 123;M 176 294 L 198 121;M 187 294 L 198 120;M 198 294 L 198 120;M 209 294 L 198 120;M 220 294 L 198 121;M 231 294 L 198 123;M 242 294 L 198 125;M 252 294 L 198 128;M 262 294 L 198 132;M 272 294 L 198 136;M 282 294 L 198 141;M 292 294 L 198 147;M 301 294 L 198 153;M 309 294 L 198 160;M 318 294 L 198 167;M 325 294 L 198 175;M 333 294 L 198 183;M 339 294 L 198 192;M 345 294 L 198 201;M 351 294 L 198 210;M 356 294 L 198 220;M 360 294 L 198 230;M 364 294 L 198 240;M 367 294 L 198 251;M 369 294 L 198 261;M 371 294 L 198 272;M 372 294 L 198 283;M 373 294 L 198 294;M 372 294 L 198 305;M 371 294 L 198 316;M 369 294 L 198 327;M 367 294 L 198 338;M 364 294 L 198 348;M 360 294 L 198 358;M 356 294 L 198 368;M 351 294 L 198 378;M 345 294 L 198 388;M 339 294 L 198 397;M 333 294 L 198 405;M 325 294 L 198 414;M 318 294 L 198 421;M 309 294 L 198 428;M 301 294 L 198 435;M 292 294 L 198 441;M 282 294 L 198 447;M 272 294 L 198 452;M 262 294 L 198 456;M 252 294 L 198 460;M 242 294 L 198 463;M 231 294 L 198 465;M 220 294 L 198 467;M 209 294 L 198 468;M 198 294 L 198 469;M 187 294 L 198 468;M 176 294 L 198 467;M 166 294 L 198 465;M 155 294 L 198 463;M 144 294 L 198 460;M 134 294 L 198 456;M 124 294 L 198 452;M 114 294 L 198 447;M 105 294 L 198 441;M 96 294 L 198 435;M 87 294 L 198 428;M 79 294 L 198 421;M 71 294 L 198 414;M 64 294 L 198 405;M 57 294 L 198 397;M 51 294 L 198 388;M 45 294 L 198 378;M 40 294 L 198 368;M 36 294 L 198 358;M 32 294 L 198 348;M 29 294 L 198 338;M 27 294 L 198 327;M 25 294 L 198 316;M 24 294 L 198 305;M 24 294 L 198 294;M 24 294 L 198 283;M 25 294 L 198 272;M 27 294 L 198 261;M 29 294 L 198 251;M 32 294 L 198 240;M 36 294 L 198 230;M 40 294 L 198 220;M 45 294 L 198 210;M 51 294 L 198 201;"/>
<animate href="#edge3-6" attributeName="d" dur="30s" repeatCount="indefinite" calcMode="linear" values="M 51 294 L 198 388;M 57 294 L 198 397;M 64 294 L 198 405;M 71 294 L 198 414;M 79 294 L 198 421;M 87 294 L 198 428;M 96 294 L 198 435;M 105 294 L 198 441;M 114 294 L 198 447;M 124 294 L 198 452;M 134 294 L 198 456;M 144 294 L 198 460;M 155 294 L 198 463;M 166 294 L 198 465;M 176 294 L 198 467;M 187 294 L 198 468;M 198 294 L 198 469;M 209 294 L 198 468;M 220 294 L 198 467;M 231 294 L 198 465;M 242 294 L 198 463;M 252 294 L 198 460;M 262 294 L 198 456;M 272 294 L 198 452;M 282 294 L 198 447;M 292 294 L 198 441;M 301 294 L 198 435;M 309 294 L 198 428;M 318 294 L 198 421;M 325 294 L 198 414;M 333 294 L 198 405;M 339 294 L 198 397;M 345 294 L 198 388;M 351 294 L 198 378;M 356 294 L 198 368;M 360 294 L 198 358;M 364 294 L 198 348;M 367 294 L 198 338;M 369 294 L 198 327;M 371 294 L 198 316;M 372 294 L 198 305;M 373 294 L 198 294;M 372 294 L 198 283;M 371 294 L 198 272;M 369 294 L 198 261;M 367 294 L 198 251;M 364 294 L 198 240;M 360 294 L 198 230;M 356 294 L 198 220;M 351 294 L 198 210;M 345 294 L 198 201;M 339 294 L 198 192;M 333 294 L 198 183;M 325 294 L 198 175;M 318 294 L 198 167;M 309 294 L 198 160;M 301 294 L 198 153;M 292 294 L 198 147;M 282 294 L 198 141;M 272 294 L 198 136;M 262 294 L 198 132;M 252 294 L 198 128;M 242 294 L 198 125;M 231 294 L 198 123;M 220 294 L 198 121;M 209 294 L 198 120;M 198 294 L 198 120;M 198 294 L 198 120;M 187 294 L 198 120;M 176 294 L 198 121;M 166 294 L 198 123;M 155 294 L 198 125;M 144 294 L 198 128;M 134 294 L 198 132;M 124 294 L 198 136;M 114 294 L 198 141;M 105 294 L 198 147;M 96 294 L 198 153;M 87 294 L 198 160;M 79 294 L 198 167;M 71 294 L 198 175;M 64 294 L 198 183;M 57 294 L 198 192;M 51 294 L 198 201;M 45 294 L 198 210;M 40 294 L 198 220;M 36 294 L 198 230;M 32 294 L 198 240;M 29 294 L 198 251;M 27 294 L 198 261;M 25 294 L 198 272;M 24 294 L 198 283;M 24 294 L 198 294;M 24 294 L 198 305;M 25 294 L 198 316;M 27 294 L 198 327;M 29 294 L 198 338;M 32 294 L 198 348;M 36 294 L 198 358;M 40 294 L 198 368;M 45 294 L 198 378;M 51 294 L 198 388;M 57 294 L 198 397;M 64 294 L 198 405;M 71 294 L 198 414;M 79 294 L 198 421;M 87 294 L 198 428;M 96 294 L 198 435;M 105 294 L 198 441;M 114 294 L 198 447;M 124 294 L 198 452;M 134 294 L 198 456;M 144 294 L 198 460;M 155 294 L 198 463;M 166 294 L 198 465;M 176 294 L 198 467;M 187 294 L 198 468;M 198 294 L 198 469;M 209 294 L 198 468;M 220 294 L 198 467;M 231 294 L 198 465;M 242 294 L 198 463;M 252 294 L 198 460;M 262 294 L 198 456;M 272 294 L 198 452;M 282 294 L 198 447;M 292 294 L 198 441;M 301 294 L 198 435;M 309 294 L 198 428;M 318 294 L 198 421;M 325 294 L 198 414;M 333 294 L 198 405;M 339 294 L 198 397;M 345 294 L 198 388;M 351 294 L 198 378;M 356 294 L 198 368;M 360 294 L 198 358;M 364 294 L 198 348;M 367 294 L 198 338;M 369 294 L 198 327;M 371 294 L 198 316;M 372 294 L 198 305;M 373 294 L 198 294;M 372 294 L 198 283;M 371 294 L 198 272;M 369 294 L 198 261;M 367 294 L 198 251;M 364 294 L 198 240;M 360 294 L 198 230;M 356 294 L 198 220;M 351 294 L 198 210;M 345 294 L 198 201;M 339 294 L 198 192;M 333 294 L 198 183;M 325 294 L 198 175;M 318 294 L 198 167;M 309 294 L 198 160;M 301 294 L 198 153;M 292 294 L 198 147;M 282 294 L 198 141;M 272 294 L 198 136;M 262 294 L 198 132;M 252 294 L 198 128;M 242 294 L 198 125;M 231 294 L 198 123;M 220 294 L 198 121;M 209 294 L 198 120;M 198 294 L 198 120;M 187 294 L 198 120;M 176 294 L 198 121;M 166 294 L 198 123;M 155 294 L 198 125;M 144 294 L 198 128;M 134 294 L 198 132;M 124 294 L 198 136;M 114 294 L 198 141;M 105 294 L 198 147;M 96 294 L 198 153;M 87 294 L 198 160;M 79 294 L 198 167;M 71 294 L 198 175;M 64 294 L 198 183;M 57 294 L 198 192;M 51 294 L 198 201;M 45 294 L 198 210;M 40 294 L 198 220;M 36 294 L 198 230;M 32 294 L 198 240;M 29 294 L 198 251;M 27 294 L 198 261;M 25 294 L 198 272;M 24 294 L 198 283;M 24 294 L 198 294;M 24 294 L 198 305;M 25 294 L 198 316;M 27 294 L 198 327;M 29 294 L 198 338;M 32 294 L 198 348;M 36 294 L 198 358;M 40 294 L 198 368;M 45 294 L 198 378;M 51 294 L 198 388;"/>
<animate href="#edge1-2" attributeName="d" dur="30s" repeatCount="indefinite" calcMode="linear" values="M 253 246 L 105 152;M 244 252 L 103 149;M 234 258 L 100 147;M 225 264 L 98 145;M 216 270 L 96 143;M 206 277 L 95 142;M 197 283 L 94 142;M 187 290 L 94 143;M 178 296 L 94 144;M 168 303 L 94 145;M 159 309 L 95 147;M 150 316 L 96 150;M 141 322 L 97 153;M 132 329 L 99 157;M 124 335 L 102 162;M 115 341 L 104 167;M 108 346 L 108 172;M 100 352 L 111 178;M 93 357 L 115 184;M 86 363 L 119 191;M 80 367 L 123 198;M 74 372 L 128 206;M 69 376 L 133 214;M 64 380 L 138 222;M 60 384 L 144 231;M 56 387 L 150 240;M 53 390 L 156 249;M 51 392 L 162 258;M 49 394 L 168 267;M 47 396 L 174 277;M 46 397 L 181 286;M 46 398 L 187 296;M 47 399 L 194 305;M 48 399 L 200 315;M 49 398 L 207 324;M 51 398 L 213 333;M 54 396 L 220 343;M 57 395 L 226 352;M 61 393 L 233 360;M 66 391 L 239 369;M 71 388 L 245 377;M 76 385 L 250 385;M 82 381 L 256 392;M 88 377 L 261 399;M 95 373 L 267 406;M 102 369 L 271 412;M 110 364 L 276 418;M 118 359 L 280 423;M 126 354 L 284 428;M 135 348 L 288 432;M 144 343 L 291 436;M 153 337 L 294 439;M 162 331 L 296 442;M 171 324 L 298 444;M 181 318 L 300 445;M 190 312 L 301 446;M 200 305 L 302 446;M 209 299 L 303 446;M 219 292 L 303 445;M 228 285 L 302 443;M 237 279 L 302 441;M 247 272 L 301 438;M 256 266 L 299 435;M 264 260 L 297 431;M 273 254 L 295 427;M 281 248 L 292 422;M 289 242 L 289 416;M 289 242 L 289 416;M 296 236 L 285 410;M 303 231 L 282 404;M 310 226 L 277 397;M 316 221 L 273 390;M 322 216 L 268 382;M 327 212 L 263 374;M 332 208 L 258 366;M 336 205 L 252 357;M 340 201 L 247 349;M 343 199 L 241 340;M 346 196 L 235 330;M 348 194 L 228 321;M 349 192 L 222 312;M 350 191 L 216 302;M 350 190 L 209 293;M 350 190 L 203 283;M 349 190 L 196 274;M 347 190 L 189 264;M 345 191 L 183 255;M 342 192 L 176 246;M 339 193 L 170 237;M 335 195 L 164 228;M 331 198 L 158 220;M 326 200 L 152 211;M 320 204 L 146 204;M 314 207 L 140 196;M 308 211 L 135 189;M 301 215 L 130 182;M 294 219 L 125 176;M 286 224 L 120 170;M 278 229 L 116 165;M 270 234 L 112 160;M 261 240 L 109 156;M 253 246 L 105 152;M 244 252 L 103 149;M 234 258 L 100 147;M 225 264 L 98 145;M 216 270 L 96 143;M 206 277 L 95 142;M 197 283 L 94 142;M 187 290 L 94 143;M 178 296 L 94 144;M 168 303 L 94 145;M 159 309 L 95 147;M 150 316 L 96 150;M 141 322 L 97 153;M 132 329 L 99 157;M 124 335 L 102 162;M 115 341 L 104 167;M 108 346 L 108 172;M 100 352 L 111 178;M 93 357 L 115 184;M 86 363 L 119 191;M 80 367 L 123 198;M 74 372 L 128 206;M 69 376 L 133 214;M 64 380 L 138 222;M 60 384 L 144 231;M 56 387 L 150 240;M 53 390 L 156 249;M 51 392 L 162 258;M 49 394 L 168 267;M 47 396 L 174 277;M 46 397 L 181 286;M 46 398 L 187 296;M 47 399 L 194 305;M 48 399 L 200 315;M 49 398 L 207 324;M 51 398 L 213 333;M 54 396 L 220 343;M 57 395 L 226 352;M 61 393 L 233 360;M 66 391 L 239 369;M 71 388 L 245 377;M 76 385 L 250 385;M 82 381 L 256 392;M 88 377 L 261 399;M 95 373 L 267 406;M 102 369 L 271 412;M 110 364 L 276 418;M 118 359 L 280 423;M 126 354 L 284 428;M 135 348 L 288 432;M 144 343 L 291 436;M 153 337 L 294 439;M 162 331 L 296 442;M 171 324 L 298 444;M 181 318 L 300 445;M 190 312 L 301 446;M 200 305 L 302 446;M 209 299 L 303 446;M 219 292 L 303 445;M 228 285 L 302 443;M 237 279 L 302 441;M 247 272 L 301 438;M 256 266 L 299 435;M 264 260 L 297 431;M 273 254 L 295 427;M 281 248 L 292 422;M 289 242 L 289 416;M 296 236 L 285 410;M 303 231 L 282 404;M 310 226 L 277 397;M 316 221 L 273 390;M 322 216 L 268 382;M 327 212 L 263 374;M 332 208 L 258 366;M 336 205 L 252 357;M 340 201 L 247 349;M 343 199 L 241 340;M 346 196 L 235 330;M 348 194 L 228 321;M 349 192 L 222 312;M 350 191 L 216 302;M 350 190 L 209 293;M 350 190 L 203 283;M 349 190 L 196 274;M 347 190 L 189 264;M 345 191 L 183 255;M 342 192 L 176 246;M 339 193 L 170 237;M 335 195 L 164 228;M 331 198 L 158 220;M 326 200 L 152 211;M 320 204 L 146 204;M 314 207 L 140 196;M 308 211 L 135 189;M 301 215 L 130 182;M 294 219 L 125 176;M 286 224 L 120 170;M 278 229 L 116 165;M 270 234 L 112 160;M 261 240 L 109 156;M 253 246 L 105 152;"/>
<animate href="#edge8-7" attributeName="d" dur="30s" repeatCount="indefinite" calcMode="linear" values="M 198 78 L 461 294;M 198 74 L 458 294;M 198 70 L 454 294;M 198 66 L 451 294;M 198 61 L 447 294;M 198 57 L 443 294;M 198 53 L 439 294;M 198 50 L 435 294;M 198 46 L 432 294;M 198 43 L 428 294;M 198 41 L 425 294;M 198 38 L 423 294;M 198 36 L 420 294;M 198 35 L 419 294;M 198 33 L 417 294;M 198 33 L 416 294;M 198 33 L 416 294;M 198 33 L 416 294;M 198 33 L 417 294;M 198 35 L 419 294;M 198 36 L 420 294;M 198 38 L 423 294;M 198 41 L 425 294;M 198 43 L 428 294;M 198 46 L 432 294;M 198 50 L 435 294;M 198 53 L 439 294;M 198 57 L 443 294;M 198 61 L 447 294;M 198 66 L 451 294;M 198 70 L 454 294;M 198 74 L 458 294;M 198 78 L 461 294;M 198 82 L 464 294;M 198 86 L 467 294;M 198 89 L 470 294;M 198 92 L 472 294;M 198 94 L 474 294;M 198 96 L 475 294;M 198 98 L 476 294;M 198 99 L 477 294;M 198 99 L 477 294;M 198 99 L 477 294;M 198 98 L 476 294;M 198 96 L 475 294;M 198 94 L 474 294;M 198 92 L 472 294;M 198 89 L 470 294;M 198 86 L 467 294;M 198 82 L 464 294;M 198 78 L 461 294;M 198 74 L 458 294;M 198 70 L 454 294;M 198 66 L 451 294;M 198 61 L 447 294;M 198 57 L 443 294;M 198 53 L 439 294;M 198 50 L 435 294;M 198 46 L 432 294;M 198 43 L 428 294;M 198 41 L 425 294;M 198 38 L 423 294;M 198 36 L 420 294;M 198 35 L 419 294;M 198 33 L 417 294;M 198 33 L 416 294;M 198 33 L 416 294;M 198 33 L 416 294;M 198 33 L 416 294;M 198 33 L 417 294;M 198 35 L 419 294;M 198 36 L 420 294;M 198 38 L 423 294;M 198 41 L 425 294;M 198 43 L 428 294;M 198 46 L 432 294;M 198 50 L 435 294;M 198 53 L 439 294;M 198 57 L 443 294;M 198 61 L 447 294;M 198 66 L 451 294;M 198 70 L 454 294;M 198 74 L 458 294;M 198 78 L 461 294;M 198 82 L 464 294;M 198 86 L 467 294;M 198 89 L 470 294;M 198 92 L 472 294;M 198 94 L 474 294;M 198 96 L 475 294;M 198 98 L 476 294;M 198 99 L 477 294;M 198 99 L 477 294;M 198 99 L 477 294;M 198 98 L 476 294;M 198 96 L 475 294;M 198 94 L 474 294;M 198 92 L 472 294;M 198 89 L 470 294;M 198 86 L 467 294;M 198 82 L 464 294;M 198 78 L 461 294;M 198 74 L 458 294;M 198 70 L 454 294;M 198 66 L 451 294;M 198 61 L 447 294;M 198 57 L 443 294;M 198 53 L 439 294;M 198 50 L 435 294;M 198 46 L 432 294;M 198 43 L 428 294;M 198 41 L 425 294;M 198 38 L 423 294;M 198 36 L 420 294;M 198 35 L 419 294;M 198 33 L 417 294;M 198 33 L 416 294;M 198 33 L 416 294;M 198 33 L 416 294;M 198 33 L 417 294;M 198 35 L 419 294;M 198 36 L 420 294;M 198 38 L 423 294;M 198 41 L 425 294;M 198 43 L 428 294;M 198 46 L 432 294;M 198 50 L 435 294;M 198 53 L 439 294;M 198 57 L 443 294;M 198 61 L 447 294;M 198 66 L 451 294;M 198 70 L 454 294;M 198 74 L 458 294;M 198 78 L 461 294;M 198 82 L 464 294;M 198 86 L 467 294;M 198 89 L 470 294;M 198 92 L 472 294;M 198 94 L 474 294;M 198 96 L 475 294;M 198 98 L 476 294;M 198 99 L 477 294;M 198 99 L 477 294;M 198 99 L 477 294;M 198 98 L 476 294;M 198 96 L 475 294;M 198 94 L 474 294;M 198 92 L 472 294;M 198 89 L 470 294;M 198 86 L 467 294;M 198 82 L 464 294;M 198 78 L 461 294;M 198 74 L 458 294;M 198 70 L 454 294;M 198 66 L 451 294;M 198 61 L 447 294;M 198 57 L 443 294;M 198 53 L 439 294;M 198 50 L 435 294;M 198 46 L 432 294;M 198 43 L 428 294;M 198 41 L 425 294;M 198 38 L 423 294;M 198 36 L 420 294;M 198 35 L 419 294;M 198 33 L 417 294;M 198 33 L 416 294;M 198 33 L 416 294;M 198 33 L 416 294;M 198 33 L 417 294;M 198 35 L 419 294;M 198 36 L 420 294;M 198 38 L 423 294;M 198 41 L 425 294;M 198 43 L 428 294;M 198 46 L 432 294;M 198 50 L 435 294;M 198 53 L 439 294;M 198 57 L 443 294;M 198 61 L 447 294;M 198 66 L 451 294;M 198 70 L 454 294;M 198 74 L 458 294;M 198 78 L 461 294;M 198 82 L 464 294;M 198 86 L 467 294;M 198 89 L 470 294;M 198 92 L 472 294;M 198 94 L 474 294;M 198 96 L 475 294;M 198 98 L 476 294;M 198 99 L 477 294;M 198 99 L 477 294;M 198 99 L 477 294;M 198 98 L 476 294;M 198 96 L 475 294;M 198 94 L 474 294;M 198 92 L 472 294;M 198 89 L 470 294;M 198 86 L 467 294;M 198 82 L 464 294;M 198 78 L 461 294;"/>
<animate href="#edge1-6" attributeName="d" dur="30s" repeatCount="indefinite" calcMode="linear" values="M 253 246 L 198 388;M 244 252 L 198 397;M 234 258 L 198 405;M 225 264 L 198 414;M 216 270 L 198 421;M 206 277 L 198 428;M 197 283 L 198 435;M 187 290 L 198 441;M 178 296 L 198 447;M 168 303 L 198 452;M 159 309 L 198 456;M 150 316 L 198 460;M 141 322 L 198 463;M 132 329 L 198 465;M 124 335 L 198 467;M 115 341 L 198 468;M 108 346 L 198 469;M 100 352 L 198 468;M 93 357 L 198 467;M 86 363 L 198 465;M 80 367 L 198 463;M 74 372 L 198 460;M 69 376 L 198 456;M 64 380 L 198 452;M 60 384 L 198 447;M 56 387 L 198 441;M 53 390 L 198 435;M 51 392 L 198 428;M 49 394 L 198 421;M 47 396 L 198 414;M 46 397 L 198 405;M 46 398 L 198 397;M 47 399 L 198 388;M 48 399 L 198 378;M 49 398 L 198 368;M 51 398 L 198 358;M 54 396 L 198 348;M 57 395 L 198 338;M 61 393 L 198 327;M 66 391 L 198 316;M 71 388 L 198 305;M 76 385 L 198 294;M 82 381 L 198 283;M 88 377 L 198 272;M 95 373 L 198 261;M 102 369 L 198 251;M 110 364 L 198 240;M 118 359 L 198 230;M 126 354 L 198 220;M 135 348 L 198 210;M 144 343 L 198 201;M 153 337 L 198 192;M 162 331 L 198 183;M 171 324 L 198 175;M 181 318 L 198 167;M 190 312 L 198 160;M 200 305 L 198 153;M 209 299 L 198 147;M 219 292 L 198 141;M 228 285 L 198 136;M 237 279 L 198 132;M 247 272 L 198 128;M 256 266 L 198 125;M 264 260 L 198 123;M 273 254 L 198 121;M 281 248 L 198 120;M 289 242 L 198 120;M 289 242 L 198 120;M 296 236 L 198 120;M 303 231 L 198 121;M 310 226 L 198 123;M 316 221 L 198 125;M 322 216 L 198 128;M 327 212 L 198 132;M 332 208 L 198 136;M 336 205 L 198 141;M 340 201 L 198 147;M 343 199 L 198 153;M 346 196 L 198 160;M 348 194 L 198 167;M 349 192 L 198 175;M 350 191 L 198 183;M 350 190 L 198 192;M 350 190 L 198 201;M 349 190 L 198 210;M 347 190 L 198 220;M 345 191 L 198 230;M 342 192 L 198 240;M 339 193 L 198 251;M 335 195 L 198 261;M 331 198 L 198 272;M 326 200 L 198 283;M 320 204 L 198 294;M 314 207 L 198 305;M 308 211 L 198 316;M 301 215 L 198 327;M 294 219 L 198 338;M 286 224 L 198 348;M 278 229 L 198 358;M 270 234 L 198 368;M 261 240 L 198 378;M 253 246 L 198 388;M 244 252 L 198 397;M 234 258 L 198 405;M 225 264 L 198 414;M 216 270 L 198 421;M 206 277 L 198 428;M 197 283 L 198 435;M 187 290 L 198 441;M 178 296 L 198 447;M 168 303 L 198 452;M 159 309 L 198 456;M 150 316 L 198 460;M 141 322 L 198 463;M 132 329 L 198 465;M 124 335 L 198 467;M 115 341 L 198 468;M 108 346 L 198 469;M 100 352 L 198 468;M 93 357 L 198 467;M 86 363 L 198 465;M 80 367 L 198 463;M 74 372 L 198 460;M 69 376 L 198 456;M 64 380 L 198 452;M 60 384 L 198 447;M 56 387 L 198 441;M 53 390 L 198 435;M 51 392 L 198 428;M 49 394 L 198 421;M 47 396 L 198 414;M 46 397 L 198 405;M 46 398 L 198 397;M 47 399 L 198 388;M 48 399 L 198 378;M 49 398 L 198 368;M 51 398 L 198 358;M 54 396 L 198 348;M 57 395 L 198 338;M 61 393 L 198 327;M 66 391 L 198 316;M 71 388 L 198 305;M 76 385 L 198 294;M 82 381 L 198 283;M 88 377 L 198 272;M 95 373 L 198 261;M 102 369 L 198 251;M 110 364 L 198 240;M 118 359 L 198 230;M 126 354 L 198 220;M 135 348 L 198 210;M 144 343 L 198 201;M 153 337 L 198 192;M 162 331 L 198 183;M 171 324 L 198 175;M 181 318 L 198 167;M 190 312 L 198 160;M 200 305 L 198 153;M 209 299 L 198 147;M 219 292 L 198 141;M 228 285 L 198 136;M 237 279 L 198 132;M 247 272 L 198 128;M 256 266 L 198 125;M 264 260 L 198 123;M 273 254 L 198 121;M 281 248 L 198 120;M 289 242 L 198 120;M 296 236 L 198 120;M 303 231 L 198 121;M 310 226 L 198 123;M 316 221 L 198 125;M 322 216 L 198 128;M 327 212 L 198 132;M 332 208 L 198 136;M 336 205 L 198 141;M 340 201 L 198 147;M 343 199 L 198 153;M 346 196 L 198 160;M 348 194 L 198 167;M 349 192 L 198 175;M 350 191 L 198 183;M 350 190 L 198 192;M 350 190 L 198 201;M 349 190 L 198 210;M 347 190 L 198 220;M 345 191 L 198 230;M 342 192 L 198 240;M 339 193 L 198 251;M 335 195 L 198 261;M 331 198 L 198 272;M 326 200 L 198 283;M 320 204 L 198 294;M 314 207 L 198 305;M 308 211 L 198 316;M 301 215 L 198 327;M 294 219 L 198 338;M 286 224 L 198 348;M 278 229 L 198 358;M 270 234 L 198 368;M 261 240 L 198 378;M 253 246 L 198 388;"/>
<animate href="#edge2-3" attributeName="d" dur="30s" repeatCount="indefinite" calcMode="linear" values="M 105 152 L 51 294;M 103 149 L 57 294;M 100 147 L 64 294;M 98 145 L 71 294;M 96 143 L 79 294;M 95 142 L 87 294;M 94 142 L 96 294;M 94 143 L 105 294;M 94 144 L 114 294;M 94 145 L 124 294;M 95 147 L 134 294;M 96 150 L 144 294;M 97 153 L 155 294;M 99 157 L 166 294;M 102 162 L 176 294;M 104 167 L 187 294;M 108 172 L 198 294;M 111 178 L 209 294;M 115 184 L 220 294;M 119 191 L 231 294;M 123 198 L 242 294;M 128 206 L 252 294;M 133 214 L 262 294;M 138 222 L 272 294;M 144 231 L 282 294;M 150 240 L 292 294;M 156 249 L 301 294;M 162 258 L 309 294;M 168 267 L 318 294;M 174 277 L 325 294;M 181 286 L 333 294;M 187 296 L 339 294;M 194 305 L 345 294;M 200 315 L 351 294;M 207 324 L 356 294;M 213 333 L 360 294;M 220 343 L 364 294;M 226 352 L 367 294;M 233 360 L 369 294;M 239 369 L 371 294;M 245 377 L 372 294;M 250 385 L 373 294;M 256 392 L 372 294;M 261 399 L 371 294;M 267 406 L 369 294;M 271 412 L 367 294;M 276 418 L 364 294;M 280 423 L 360 294;M 284 428 L 356 294;M 288 432 L 351 294;M 291 436 L 345 294;M 294 439 L 339 294;M 296 442 L 333 294;M 298 444 L 325 294;M 300 445 L 318 294;M 301 446 L 309 294;M 302 446 L 301 294;M 303 446 L 292 294;M 303 445 L 282 294;M 302 443 L 272 294;M 302 441 L 262 294;M 301 438 L 252 294;M 299 435 L 242 294;M 297 431 L 231 294;M 295 427 L 220 294;M 292 422 L 209 294;M 289 416 L 198 294;M 289 416 L 198 294;M 285 410 L 187 294;M 282 404 L 176 294;M 277 397 L 166 294;M 273 390 L 155 294;M 268 382 L 144 294;M 263 374 L 134 294;M 258 366 L 124 294;M 252 357 L 114 294;M 247 349 L 105 294;M 241 340 L 96 294;M 235 330 L 87 294;M 228 321 L 79 294;M 222 312 L 71 294;M 216 302 L 64 294;M 209 293 L 57 294;M 203 283 L 51 294;M 196 274 L 45 294;M 189 264 L 40 294;M 183 255 L 36 294;M 176 246 L 32 294;M 170 237 L 29 294;M 164 228 L 27 294;M 158 220 L 25 294;M 152 211 L 24 294;M 146 204 L 24 294;M 140 196 L 24 294;M 135 189 L 25 294;M 130 182 L 27 294;M 125 176 L 29 294;M 120 170 L 32 294;M 116 165 L 36 294;M 112 160 L 40 294;M 109 156 L 45 294;M 105 152 L 51 294;M 103 149 L 57 294;M 100 147 L 64 294;M 98 145 L 71 294;M 96 143 L 79 294;M 95 142 L 87 294;M 94 142 L 96 294;M 94 143 L 105 294;M 94 144 L 114 294;M 94 145 L 124 294;M 95 147 L 134 294;M 96 150 L 144 294;M 97 153 L 155 294;M 99 157 L 166 294;M 102 162 L 176 294;M 104 167 L 187 294;M 108 172 L 198 294;M 111 178 L 209 294;M 115 184 L 220 294;M 119 191 L 231 294;M 123 198 L 242 294;M 128 206 L 252 294;M 133 214 L 262 294;M 138 222 L 272 294;M 144 231 L 282 294;M 150 240 L 292 294;M 156 249 L 301 294;M 162 258 L 309 294;M 168 267 L 318 294;M 174 277 L 325 294;M 181 286 L 333 294;M 187 296 L 339 294;M 194 305 L 345 294;M 200 315 L 351 294;M 207 324 L 356 294;M 213 333 L 360 294;M 220 343 L 364 294;M 226 352 L 367 294;M 233 360 L 369 294;M 239 369 L 371 294;M 245 377 L 372 294;M 250 385 L 373 294;M 256 392 L 372 294;M 261 399 L 371 294;M 267 406 L 369 294;M 271 412 L 367 294;M 276 418 L 364 294;M 280 423 L 360 294;M 284 428 L 356 294;M 288 432 L 351 294;M 291 436 L 345 294;M 294 439 L 339 294;M 296 442 L 333 294;M 298 444 L 325 294;M 300 445 L 318 294;M 301 446 L 309 294;M 302 446 L 301 294;M 303 446 L 292 294;M 303 445 L 282 294;M 302 443 L 272 294;M 302 441 L 262 294;M 301 438 L 252 294;M 299 435 L 242 294;M 297 431 L 231 294;M 295 427 L 220 294;M 292 422 L 209 294;M 289 416 L 198 294;M 285 410 L 187 294;M 282 404 L 176 294;M 277 397 L 166 294;M 273 390 L 155 294;M 268 382 L 144 294;M 263 374 L 134 294;M 258 366 L 124 294;M 252 357 L 114 294;M 247 349 L 105 294;M 241 340 L 96 294;M 235 330 L 87 294;M 228 321 L 79 294;M 222 312 L 71 294;M 216 302 L 64 294;M 209 293 L 57 294;M 203 283 L 51 294;M 196 274 L 45 294;M 189 264 L 40 294;M 183 255 L 36 294;M 176 246 L 32 294;M 170 237 L 29 294;M 164 228 L 27 294;M 158 220 L 25 294;M 152 211 L 24 294;M 146 204 L 24 294;M 140 196 L 24 294;M 135 189 L 25 294;M 130 182 L 27 294;M 125 176 L 29 294;M 120 170 L 32 294;M 116 165 L 36 294;M 112 160 L 40 294;M 109 156 L 45 294;M 105 152 L 51 294;"/>
<animate href="#edge4-7" attributeName="d" dur="30s" repeatCount="indefinite" calcMode="linear" values="M 198 201 L 461 294;M 198 192 L 458 294;M 198 183 L 454 294;M 198 175 L 451 294;M 198 167 L 447 294;M 198 160 L 443 294;M 198 153 L 439 294;M 198 147 L 435 294;M 198 141 L 432 294;M 198 136 L 428 294;M 198 132 L 425 294;M 198 128 L 423 294;M 198 125 L 420 294;M 198 123 L 419 294;M 198 121 L 417 294;M 198 120 L 416 294;M 198 120 L 416 294;M 198 120 L 416 294;M 198 121 L 417 294;M 198 123 L 419 294;M 198 125 L 420 294;M 198 128 L 423 294;M 198 132 L 425 294;M 198 136 L 428 294;M 198 141 L 432 294;M 198 147 L 435 294;M 198 153 L 439 294;M 198 160 L 443 294;M 198 167 L 447 294;M 198 175 L 451 294;M 198 183 L 454 294;M 198 192 L 458 294;M 198 201 L 461 294;M 198 210 L 464 294;M 198 220 L 467 294;M 198 230 L 470 294;M 198 240 L 472 294;M 198 251 L 474 294;M 198 261 L 475 294;M 198 272 L 476 294;M 198 283 L 477 294;M 198 294 L 477 294;M 198 305 L 477 294;M 198 316 L 476 294;M 198 327 L 475 294;M 198 338 L 474 294;M 198 348 L 472 294;M 198 358 L 470 294;M 198 368 L 467 294;M 198 378 L 464 294;M 198 388 L 461 294;M 198 397 L 458 294;M 198 405 L 454 294;M 198 414 L 451 294;M 198 421 L 447 294;M 198 428 L 443 294;M 198 435 L 439 294;M 198 441 L 435 294;M 198 447 L 432 294;M 198 452 L 428 294;M 198 456 L 425 294;M 198 460 L 423 294;M 198 463 L 420 294;M 198 465 L 419 294;M 198 467 L 417 294;M 198 468 L 416 294;M 198 469 L 416 294;M 198 469 L 416 294;M 198 468 L 416 294;M 198 467 L 417 294;M 198 465 L 419 294;M 198 463 L 420 294;M 198 460 L 423 294;M 198 456 L 425 294;M 198 452 L 428 294;M 198 447 L 432 294;M 198 441 L 435 294;M 198 435 L 439 294;M 198 428 L 443 294;M 198 421 L 447 294;M 198 414 L 451 294;M 198 405 L 454 294;M 198 397 L 458 294;M 198 388 L 461 294;M 198 378 L 464 294;M 198 368 L 467 294;M 198 358 L 470 294;M 198 348 L 472 294;M 198 338 L 474 294;M 198 327 L 475 294;M 198 316 L 476 294;M 198 305 L 477 294;M 198 294 L 477 294;M 198 283 L 477 294;M 198 272 L 476 294;M 198 261 L 475 294;M 198 251 L 474 294;M 198 240 L 472 294;M 198 230 L 470 294;M 198 220 L 467 294;M 198 210 L 464 294;M 198 201 L 461 294;M 198 192 L 458 294;M 198 183 L 454 294;M 198 175 L 451 294;M 198 167 L 447 294;M 198 160 L 443 294;M 198 153 L 439 294;M 198 147 L 435 294;M 198 141 L 432 294;M 198 136 L 428 294;M 198 132 L 425 294;M 198 128 L 423 294;M 198 125 L 420 294;M 198 123 L 419 294;M 198 121 L 417 294;M 198 120 L 416 294;M 198 120 L 416 294;M 198 120 L 416 294;M 198 121 L 417 294;M 198 123 L 419 294;M 198 125 L 420 294;M 198 128 L 423 294;M 198 132 L 425 294;M 198 136 L 428 294;M 198 141 L 432 294;M 198 147 L 435 294;M 198 153 L 439 294;M 198 160 L 443 294;M 198 167 L 447 294;M 198 175 L 451 294;M 198 183 L 454 294;M 198 192 L 458 294;M 198 201 L 461 294;M 198 210 L 464 294;M 198 220 L 467 294;M 198 230 L 470 294;M 198 240 L 472 294;M 198 251 L 474 294;M 198 261 L 475 294;M 198 272 L 476 294;M 198 283 L 477 294;M 198 294 L 477 294;M 198 305 L 477 294;M 198 316 L 476 294;M 198 327 L 475 294;M 198 338 L 474 294;M 198 348 L 472 294;M 198 358 L 470 294;M 198 368 L 467 294;M 198 378 L 464 294;M 198 388 L 461 294;M 198 397 L 458 294;M 198 405 L 454 294;M 198 414 L 451 294;M 198 421 L 447 294;M 198 428 L 443 294;M 198 435 L 439 294;M 198 441 L 435 294;M 198 447 L 432 294;M 198 452 L 428 294;M 198 456 L 425 294;M 198 460 L 423 294;M 198 463 L 420 294;M 198 465 L 419 294;M 198 467 L 417 294;M 198 468 L 416 294;M 198 469 L 416 294;M 198 468 L 416 294;M 198 467 L 417 294;M 198 465 L 419 294;M 198 463 L 420 294;M 198 460 L 423 294;M 198 456 L 425 294;M 198 452 L 428 294;M 198 447 L 432 294;M 198 441 L 435 294;M 198 435 L 439 294;M 198 428 L 443 294;M 198 421 L 447 294;M 198 414 L 451 294;M 198 405 L 454 294;M 198 397 L 458 294;M 198 388 L 461 294;M 198 378 L 464 294;M 198 368 L 467 294;M 198 358 L 470 294;M 198 348 L 472 294;M 198 338 L 474 294;M 198 327 L 475 294;M 198 316 L 476 294;M 198 305 L 477 294;M 198 294 L 477 294;M 198 283 L 477 294;M 198 272 L 476 294;M 198 261 L 475 294;M 198 251 L 474 294;M 198 240 L 472 294;M 198 230 L 470 294;M 198 220 L 467 294;M 198 210 L 464 294;M 198 201 L 461 294;"/>
<animate href="#edge6-7" attributeName="d" dur="30s" repeatCount="indefinite" calcMode="linear" values="M 198 388 L 461 294;M 198 397 L 458 294;M 198 405 L 454 294;M 198 414 L 451 294;M 198 421 L 447 294;M 198 428 L 443 294;M 198 435 L 439 294;M 198 441 L 435 294;M 198 447 L 432 294;M 198 452 L 428 294;M 198 456 L 425 294;M 198 460 L 423 294;M 198 463 L 420 294;M 198 465 L 419 294;M 198 467 L 417 294;M 198 468 L 416 294;M 198 469 L 416 294;M 198 468 L 416 294;M 198 467 L 417 294;M 198 465 L 419 294;M 198 463 L 420 294;M 198 460 L 423 294;M 198 456 L 425 294;M 198 452 L 428 294;M 198 447 L 432 294;M 198 441 L 435 294;M 198 435 L 439 294;M 198 428 L 443 294;M 198 421 L 447 294;M 198 414 L 451 294;M 198 405 L 454 294;M 198 397 L 458 294;M 198 388 L 461 294;M 198 378 L 464 294;M 198 368 L 467 294;M 198 358 L 470 294;M 198 348 L 472 294;M 198 338 L 474 294;M 198 327 L 475 294;M 198 316 L 476 294;M 198 305 L 477 294;M 198 294 L 477 294;M 198 283 L 477 294;M 198 272 L 476 294;M 198 261 L 475 294;M 198 251 L 474 294;M 198 240 L 472 294;M 198 230 L 470 294;M 198 220 L 467 294;M 198 210 L 464 294;M 198 201 L 461 294;M 198 192 L 458 294;M 198 183 L 454 294;M 198 175 L 451 294;M 198 167 L 447 294;M 198 160 L 443 294;M 198 153 L 439 294;M 198 147 L 435 294;M 198 141 L 432 294;M 198 136 L 428 294;M 198 132 L 425 294;M 198 128 L 423 294;M 198 125 L 420 294;M 198 123 L 419 294;M 198 121 L 417 294;M 198 120 L 416 294;M 198 120 L 416 294;M 198 120 L 416 294;M 198 120 L 416 294;M 198 121 L 417 294;M 198 123 L 419 294;M 198 125 L 420 294;M 198 128 L 423 294;M 198 132 L 425 294;M 198 136 L 428 294;M 198 141 L 432 294;M 198 147 L 435 294;M 198 153 L 439 294;M 198 160 L 443 294;M 198 167 L 447 294;M 198 175 L 451 294;M 198 183 L 454 294;M 198 192 L 458 294;M 198 201 L 461 294;M 198 210 L 464 294;M 198 220 L 467 294;M 198 230 L 470 294;M 198 240 L 472 294;M 198 251 L 474 294;M 198 261 L 475 294;M 198 272 L 476 294;M 198 283 L 477 294;M 198 294 L 477 294;M 198 305 L 477 294;M 198 316 L 476 294;M 198 327 L 475 294;M 198 338 L 474 294;M 198 348 L 472 294;M 198 358 L 470 294;M 198 368 L 467 294;M 198 378 L 464 294;M 198 388 L 461 294;M 198 397 L 458 294;M 198 405 L 454 294;M 198 414 L 451 294;M 198 421 L 447 294;M 198 428 L 443 294;M 198 435 L 439 294;M 198 441 L 435 294;M 198 447 L 432 294;M 198 452 L 428 294;M 198 456 L 425 294;M 198 460 L 423 294;M 198 463 L 420 294;M 198 465 L 419 294;M 198 467 L 417 294;M 198 468 L 416 294;M 198 469 L 416 294;M 198 468 L 416 294;M 198 467 L 417 294;M 198 465 L 419 294;M 198 463 L 420 294;M 198 460 L 423 294;M 198 456 L 425 294;M 198 452 L 428 294;M 198 447 L 432 294;M 198 441 L 435 294;M 198 435 L 439 294;M 198 428 L 443 294;M 198 421 L 447 294;M 198 414 L 451 294;M 198 405 L 454 294;M 198 397 L 458 294;M 198 388 L 461 294;M 198 378 L 464 294;M 198 368 L 467 294;M 198 358 L 470 294;M 198 348 L 472 294;M 198 338 L 474 294;M 198 327 L 475 294;M 198 316 L 476 294;M 198 305 L 477 294;M 198 294 L 477 294;M 198 283 L 477 294;M 198 272 L 476 294;M 198 261 L 475 294;M 198 251 L 474 294;M 198 240 L 472 294;M 198 230 L 470 294;M 198 220 L 467 294;M 198 210 L 464 294;M 198 201 L 461 294;M 198 192 L 458 294;M 198 183 L 454 294;M 198 175 L 451 294;M 198 167 L 447 294;M 198 160 L 443 294;M 198 153 L 439 294;M 198 147 L 435 294;M 198 141 L 432 294;M 198 136 L 428 294;M 198 132 L 425 294;M 198 128 L 423 294;M 198 125 L 420 294;M 198 123 L 419 294;M 198 121 L 417 294;M 198 120 L 416 294;M 198 120 L 416 294;M 198 120 L 416 294;M 198 121 L 417 294;M 198 123 L 419 294;M 198 125 L 420 294;M 198 128 L 423 294;M 198 132 L 425 294;M 198 136 L 428 294;M 198 141 L 432 294;M 198 147 L 435 294;M 198 153 L 439 294;M 198 160 L 443 294;M 198 167 L 447 294;M 198 175 L 451 294;M 198 183 L 454 294;M 198 192 L 458 294;M 198 201 L 461 294;M 198 210 L 464 294;M 198 220 L 467 294;M 198 230 L 470 294;M 198 240 L 472 294;M 198 251 L 474 294;M 198 261 L 475 294;M 198 272 L 476 294;M 198 283 L 477 294;M 198 294 L 477 294;M 198 305 L 477 294;M 198 316 L 476 294;M 198 327 L 475 294;M 198 338 L 474 294;M 198 348 L 472 294;M 198 358 L 470 294;M 198 368 L 467 294;M 198 378 L 464 294;M 198 388 L 461 294;"/>
</svg>
